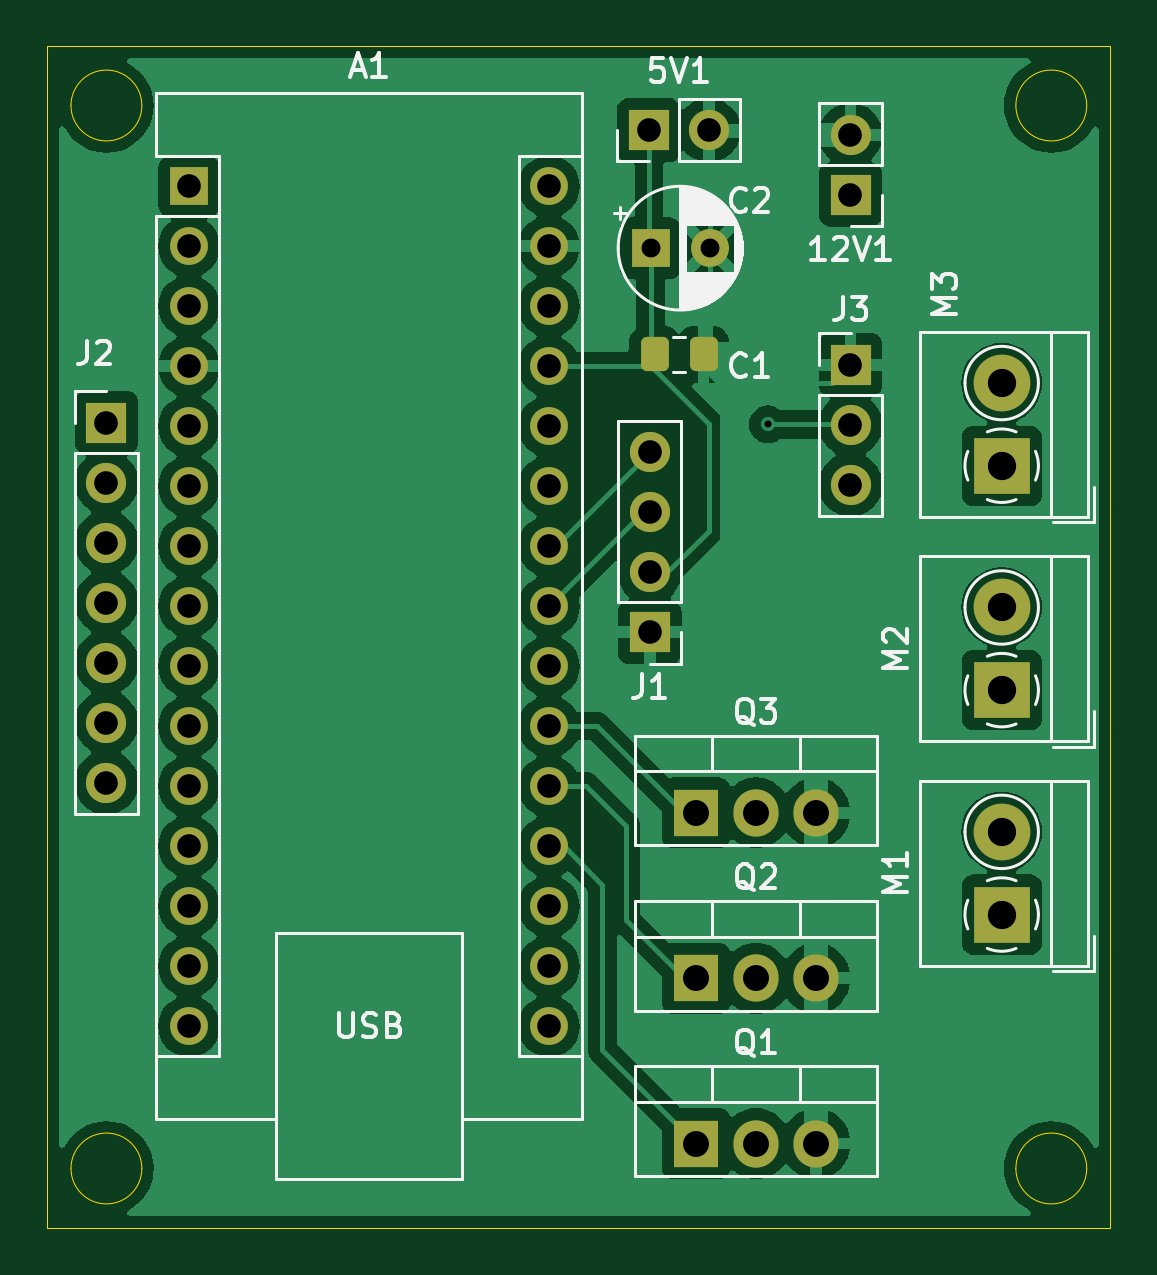
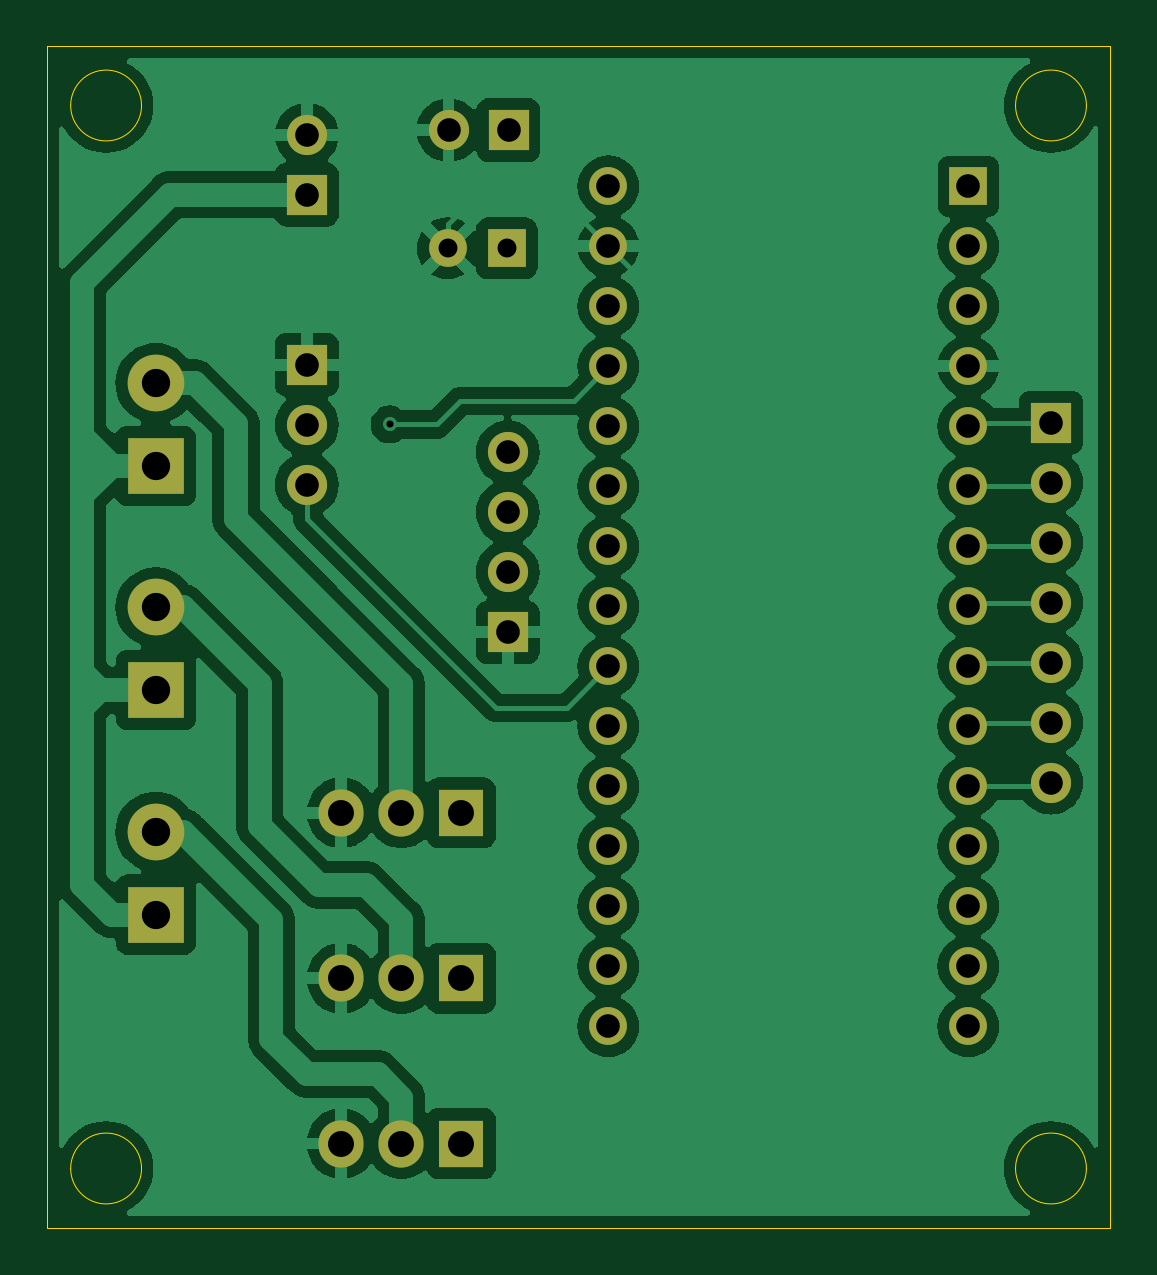
Circuit board: 11 layer files. Board 45.0 x 50.0 mm.
- bottom_copper: K-Pillar-B_Cu.gbr (96114 bytes)
- bottom_mask: K-Pillar-B_Mask.gbr (2604 bytes)
- paste: K-Pillar-B_Paste.gbr (451 bytes)
- bottom_silk: K-Pillar-B_Silkscreen.gbr (452 bytes)
- outline: K-Pillar-Edge_Cuts.gbr (1189 bytes)
- top_copper: K-Pillar-F_Cu.gbr (96238 bytes)
- top_mask: K-Pillar-F_Mask.gbr (3324 bytes)
- paste: K-Pillar-F_Paste.gbr (1171 bytes)
- top_silk: K-Pillar-F_Silkscreen.gbr (27828 bytes)
- drill: K-Pillar-NPTH.drl (265 bytes)
- drill: K-Pillar-PTH.drl (1607 bytes)

=== bottom_copper: K-Pillar-B_Cu.gbr (96114 bytes, source omitted) ===
=== bottom_mask: K-Pillar-B_Mask.gbr ===
%TF.GenerationSoftware,KiCad,Pcbnew,8.0.2*%
%TF.CreationDate,2025-02-28T20:58:28+01:00*%
%TF.ProjectId,K-Pillar,4b2d5069-6c6c-4617-922e-6b696361645f,rev?*%
%TF.SameCoordinates,Original*%
%TF.FileFunction,Soldermask,Bot*%
%TF.FilePolarity,Negative*%
%FSLAX46Y46*%
G04 Gerber Fmt 4.6, Leading zero omitted, Abs format (unit mm)*
G04 Created by KiCad (PCBNEW 8.0.2) date 2025-02-28 20:58:28*
%MOMM*%
%LPD*%
G01*
G04 APERTURE LIST*
%ADD10R,1.700000X1.700000*%
%ADD11O,1.700000X1.700000*%
%ADD12R,2.400000X2.400000*%
%ADD13C,2.400000*%
%ADD14R,1.905000X2.000000*%
%ADD15O,1.905000X2.000000*%
%ADD16R,1.600000X1.600000*%
%ADD17O,1.600000X1.600000*%
%ADD18C,1.600000*%
G04 APERTURE END LIST*
D10*
%TO.C,J1*%
X51000000Y-44800000D03*
D11*
X51000000Y-42260000D03*
X51000000Y-39720000D03*
X51000000Y-37180000D03*
%TD*%
D10*
%TO.C,J2*%
X28000000Y-35920000D03*
D11*
X28000000Y-38460000D03*
X28000000Y-41000000D03*
X28000000Y-43540000D03*
X28000000Y-46080000D03*
X28000000Y-48620000D03*
X28000000Y-51160000D03*
%TD*%
D10*
%TO.C,12V1*%
X59500000Y-26275000D03*
D11*
X59500000Y-23735000D03*
%TD*%
D12*
%TO.C,M1*%
X65900000Y-56750000D03*
D13*
X65900000Y-53250000D03*
%TD*%
D12*
%TO.C,M3*%
X65900000Y-37750000D03*
D13*
X65900000Y-34250000D03*
%TD*%
D14*
%TO.C,Q2*%
X52960000Y-59445000D03*
D15*
X55500000Y-59445000D03*
X58040000Y-59445000D03*
%TD*%
D16*
%TO.C,A1*%
X31500000Y-25920000D03*
D17*
X31500000Y-28460000D03*
X31500000Y-31000000D03*
X31500000Y-33540000D03*
X31500000Y-36080000D03*
X31500000Y-38620000D03*
X31500000Y-41160000D03*
X31500000Y-43700000D03*
X31500000Y-46240000D03*
X31500000Y-48780000D03*
X31500000Y-51320000D03*
X31500000Y-53860000D03*
X31500000Y-56400000D03*
X31500000Y-58940000D03*
X31500000Y-61480000D03*
X46740000Y-61480000D03*
X46740000Y-58940000D03*
X46740000Y-56400000D03*
X46740000Y-53860000D03*
X46740000Y-51320000D03*
X46740000Y-48780000D03*
X46740000Y-46240000D03*
X46740000Y-43700000D03*
X46740000Y-41160000D03*
X46740000Y-38620000D03*
X46740000Y-36080000D03*
X46740000Y-33540000D03*
X46740000Y-31000000D03*
X46740000Y-28460000D03*
X46740000Y-25920000D03*
%TD*%
D12*
%TO.C,M2*%
X65900000Y-47250000D03*
D13*
X65900000Y-43750000D03*
%TD*%
D10*
%TO.C,5V1*%
X50965000Y-23540000D03*
D11*
X53505000Y-23540000D03*
%TD*%
D14*
%TO.C,Q3*%
X52960000Y-52445000D03*
D15*
X55500000Y-52445000D03*
X58040000Y-52445000D03*
%TD*%
D14*
%TO.C,Q1*%
X52960000Y-66445000D03*
D15*
X55500000Y-66445000D03*
X58040000Y-66445000D03*
%TD*%
D10*
%TO.C,J3*%
X59500000Y-33475000D03*
D11*
X59500000Y-36015000D03*
X59500000Y-38555000D03*
%TD*%
D16*
%TO.C,C2*%
X51034888Y-28540000D03*
D18*
X53534888Y-28540000D03*
%TD*%
M02*

=== paste: K-Pillar-B_Paste.gbr ===
%TF.GenerationSoftware,KiCad,Pcbnew,8.0.2*%
%TF.CreationDate,2025-02-28T20:58:28+01:00*%
%TF.ProjectId,K-Pillar,4b2d5069-6c6c-4617-922e-6b696361645f,rev?*%
%TF.SameCoordinates,Original*%
%TF.FileFunction,Paste,Bot*%
%TF.FilePolarity,Positive*%
%FSLAX46Y46*%
G04 Gerber Fmt 4.6, Leading zero omitted, Abs format (unit mm)*
G04 Created by KiCad (PCBNEW 8.0.2) date 2025-02-28 20:58:28*
%MOMM*%
%LPD*%
G01*
G04 APERTURE LIST*
G04 APERTURE END LIST*
M02*

=== bottom_silk: K-Pillar-B_Silkscreen.gbr ===
%TF.GenerationSoftware,KiCad,Pcbnew,8.0.2*%
%TF.CreationDate,2025-02-28T20:58:28+01:00*%
%TF.ProjectId,K-Pillar,4b2d5069-6c6c-4617-922e-6b696361645f,rev?*%
%TF.SameCoordinates,Original*%
%TF.FileFunction,Legend,Bot*%
%TF.FilePolarity,Positive*%
%FSLAX46Y46*%
G04 Gerber Fmt 4.6, Leading zero omitted, Abs format (unit mm)*
G04 Created by KiCad (PCBNEW 8.0.2) date 2025-02-28 20:58:28*
%MOMM*%
%LPD*%
G01*
G04 APERTURE LIST*
G04 APERTURE END LIST*
M02*

=== outline: K-Pillar-Edge_Cuts.gbr ===
%TF.GenerationSoftware,KiCad,Pcbnew,8.0.2*%
%TF.CreationDate,2025-02-28T20:58:28+01:00*%
%TF.ProjectId,K-Pillar,4b2d5069-6c6c-4617-922e-6b696361645f,rev?*%
%TF.SameCoordinates,Original*%
%TF.FileFunction,Profile,NP*%
%FSLAX46Y46*%
G04 Gerber Fmt 4.6, Leading zero omitted, Abs format (unit mm)*
G04 Created by KiCad (PCBNEW 8.0.2) date 2025-02-28 20:58:28*
%MOMM*%
%LPD*%
G01*
G04 APERTURE LIST*
%TA.AperFunction,Profile*%
%ADD10C,0.050000*%
%TD*%
G04 APERTURE END LIST*
D10*
X25500000Y-20000000D02*
X70500000Y-20000000D01*
X70500000Y-70000000D01*
X25500000Y-70000000D01*
X25500000Y-20000000D01*
X69500000Y-67500000D02*
G75*
G02*
X66500000Y-67500000I-1500000J0D01*
G01*
X66500000Y-67500000D02*
G75*
G02*
X69500000Y-67500000I1500000J0D01*
G01*
X69500000Y-22500000D02*
G75*
G02*
X66500000Y-22500000I-1500000J0D01*
G01*
X66500000Y-22500000D02*
G75*
G02*
X69500000Y-22500000I1500000J0D01*
G01*
X29500000Y-67500000D02*
G75*
G02*
X26500000Y-67500000I-1500000J0D01*
G01*
X26500000Y-67500000D02*
G75*
G02*
X29500000Y-67500000I1500000J0D01*
G01*
X29500000Y-22500000D02*
G75*
G02*
X26500000Y-22500000I-1500000J0D01*
G01*
X26500000Y-22500000D02*
G75*
G02*
X29500000Y-22500000I1500000J0D01*
G01*
M02*

=== top_copper: K-Pillar-F_Cu.gbr (96238 bytes, source omitted) ===
=== top_mask: K-Pillar-F_Mask.gbr ===
%TF.GenerationSoftware,KiCad,Pcbnew,8.0.2*%
%TF.CreationDate,2025-02-28T20:58:28+01:00*%
%TF.ProjectId,K-Pillar,4b2d5069-6c6c-4617-922e-6b696361645f,rev?*%
%TF.SameCoordinates,Original*%
%TF.FileFunction,Soldermask,Top*%
%TF.FilePolarity,Negative*%
%FSLAX46Y46*%
G04 Gerber Fmt 4.6, Leading zero omitted, Abs format (unit mm)*
G04 Created by KiCad (PCBNEW 8.0.2) date 2025-02-28 20:58:28*
%MOMM*%
%LPD*%
G01*
G04 APERTURE LIST*
G04 Aperture macros list*
%AMRoundRect*
0 Rectangle with rounded corners*
0 $1 Rounding radius*
0 $2 $3 $4 $5 $6 $7 $8 $9 X,Y pos of 4 corners*
0 Add a 4 corners polygon primitive as box body*
4,1,4,$2,$3,$4,$5,$6,$7,$8,$9,$2,$3,0*
0 Add four circle primitives for the rounded corners*
1,1,$1+$1,$2,$3*
1,1,$1+$1,$4,$5*
1,1,$1+$1,$6,$7*
1,1,$1+$1,$8,$9*
0 Add four rect primitives between the rounded corners*
20,1,$1+$1,$2,$3,$4,$5,0*
20,1,$1+$1,$4,$5,$6,$7,0*
20,1,$1+$1,$6,$7,$8,$9,0*
20,1,$1+$1,$8,$9,$2,$3,0*%
G04 Aperture macros list end*
%ADD10R,1.700000X1.700000*%
%ADD11O,1.700000X1.700000*%
%ADD12RoundRect,0.250000X0.337500X0.475000X-0.337500X0.475000X-0.337500X-0.475000X0.337500X-0.475000X0*%
%ADD13R,2.400000X2.400000*%
%ADD14C,2.400000*%
%ADD15R,1.905000X2.000000*%
%ADD16O,1.905000X2.000000*%
%ADD17R,1.600000X1.600000*%
%ADD18O,1.600000X1.600000*%
%ADD19C,1.600000*%
G04 APERTURE END LIST*
D10*
%TO.C,J1*%
X51000000Y-44800000D03*
D11*
X51000000Y-42260000D03*
X51000000Y-39720000D03*
X51000000Y-37180000D03*
%TD*%
D10*
%TO.C,J2*%
X28000000Y-35920000D03*
D11*
X28000000Y-38460000D03*
X28000000Y-41000000D03*
X28000000Y-43540000D03*
X28000000Y-46080000D03*
X28000000Y-48620000D03*
X28000000Y-51160000D03*
%TD*%
D12*
%TO.C,C1*%
X53277500Y-33040000D03*
X51202500Y-33040000D03*
%TD*%
D10*
%TO.C,12V1*%
X59500000Y-26275000D03*
D11*
X59500000Y-23735000D03*
%TD*%
D13*
%TO.C,M1*%
X65900000Y-56750000D03*
D14*
X65900000Y-53250000D03*
%TD*%
D13*
%TO.C,M3*%
X65900000Y-37750000D03*
D14*
X65900000Y-34250000D03*
%TD*%
D15*
%TO.C,Q2*%
X52960000Y-59445000D03*
D16*
X55500000Y-59445000D03*
X58040000Y-59445000D03*
%TD*%
D17*
%TO.C,A1*%
X31500000Y-25920000D03*
D18*
X31500000Y-28460000D03*
X31500000Y-31000000D03*
X31500000Y-33540000D03*
X31500000Y-36080000D03*
X31500000Y-38620000D03*
X31500000Y-41160000D03*
X31500000Y-43700000D03*
X31500000Y-46240000D03*
X31500000Y-48780000D03*
X31500000Y-51320000D03*
X31500000Y-53860000D03*
X31500000Y-56400000D03*
X31500000Y-58940000D03*
X31500000Y-61480000D03*
X46740000Y-61480000D03*
X46740000Y-58940000D03*
X46740000Y-56400000D03*
X46740000Y-53860000D03*
X46740000Y-51320000D03*
X46740000Y-48780000D03*
X46740000Y-46240000D03*
X46740000Y-43700000D03*
X46740000Y-41160000D03*
X46740000Y-38620000D03*
X46740000Y-36080000D03*
X46740000Y-33540000D03*
X46740000Y-31000000D03*
X46740000Y-28460000D03*
X46740000Y-25920000D03*
%TD*%
D13*
%TO.C,M2*%
X65900000Y-47250000D03*
D14*
X65900000Y-43750000D03*
%TD*%
D10*
%TO.C,5V1*%
X50965000Y-23540000D03*
D11*
X53505000Y-23540000D03*
%TD*%
D15*
%TO.C,Q3*%
X52960000Y-52445000D03*
D16*
X55500000Y-52445000D03*
X58040000Y-52445000D03*
%TD*%
D15*
%TO.C,Q1*%
X52960000Y-66445000D03*
D16*
X55500000Y-66445000D03*
X58040000Y-66445000D03*
%TD*%
D10*
%TO.C,J3*%
X59500000Y-33475000D03*
D11*
X59500000Y-36015000D03*
X59500000Y-38555000D03*
%TD*%
D17*
%TO.C,C2*%
X51034888Y-28540000D03*
D19*
X53534888Y-28540000D03*
%TD*%
M02*

=== paste: K-Pillar-F_Paste.gbr (1171 bytes, source withheld) ===
=== top_silk: K-Pillar-F_Silkscreen.gbr (27828 bytes, source omitted) ===
=== drill: K-Pillar-NPTH.drl ===
M48
; DRILL file {KiCad 8.0.2} date 2025-02-28T20:58:45+0100
; FORMAT={-:-/ absolute / inch / decimal}
; #@! TF.CreationDate,2025-02-28T20:58:45+01:00
; #@! TF.GenerationSoftware,Kicad,Pcbnew,8.0.2
; #@! TF.FileFunction,NonPlated,1,2,NPTH
FMAT,2
INCH
%
G90
G05
M30

=== drill: K-Pillar-PTH.drl ===
M48
; DRILL file {KiCad 8.0.2} date 2025-02-28T20:58:45+0100
; FORMAT={-:-/ absolute / inch / decimal}
; #@! TF.CreationDate,2025-02-28T20:58:45+01:00
; #@! TF.GenerationSoftware,Kicad,Pcbnew,8.0.2
; #@! TF.FileFunction,Plated,1,2,PTH
FMAT,2
INCH
; #@! TA.AperFunction,Plated,PTH,ViaDrill
T1C0.0118
; #@! TA.AperFunction,Plated,PTH,ComponentDrill
T2C0.0315
; #@! TA.AperFunction,Plated,PTH,ComponentDrill
T3C0.0394
; #@! TA.AperFunction,Plated,PTH,ComponentDrill
T4C0.0433
; #@! TA.AperFunction,Plated,PTH,ComponentDrill
T5C0.0472
%
G90
G05
T1
X2.2047Y-1.4173
T2
X2.0092Y-1.1236
X2.1077Y-1.1236
T3
X1.1024Y-1.4142
X1.1024Y-1.5142
X1.1024Y-1.6142
X1.1024Y-1.7142
X1.1024Y-1.8142
X1.1024Y-1.9142
X1.1024Y-2.0142
X1.2402Y-1.0205
X1.2402Y-1.1205
X1.2402Y-1.2205
X1.2402Y-1.3205
X1.2402Y-1.4205
X1.2402Y-1.5205
X1.2402Y-1.6205
X1.2402Y-1.7205
X1.2402Y-1.8205
X1.2402Y-1.9205
X1.2402Y-2.0205
X1.2402Y-2.1205
X1.2402Y-2.2205
X1.2402Y-2.3205
X1.2402Y-2.4205
X1.8402Y-1.0205
X1.8402Y-1.1205
X1.8402Y-1.2205
X1.8402Y-1.3205
X1.8402Y-1.4205
X1.8402Y-1.5205
X1.8402Y-1.6205
X1.8402Y-1.7205
X1.8402Y-1.8205
X1.8402Y-1.9205
X1.8402Y-2.0205
X1.8402Y-2.1205
X1.8402Y-2.2205
X1.8402Y-2.3205
X1.8402Y-2.4205
X2.0065Y-0.9268
X2.0079Y-1.4638
X2.0079Y-1.5638
X2.0079Y-1.6638
X2.0079Y-1.7638
X2.1065Y-0.9268
X2.3425Y-0.9344
X2.3425Y-1.0344
X2.3425Y-1.3179
X2.3425Y-1.4179
X2.3425Y-1.5179
T4
X2.085Y-2.0648
X2.085Y-2.3404
X2.085Y-2.6159
X2.185Y-2.0648
X2.185Y-2.3404
X2.185Y-2.6159
X2.285Y-2.0648
X2.285Y-2.3404
X2.285Y-2.6159
T5
X2.5945Y-1.3484
X2.5945Y-1.4862
X2.5945Y-1.7224
X2.5945Y-1.8602
X2.5945Y-2.0965
X2.5945Y-2.2343
M30

